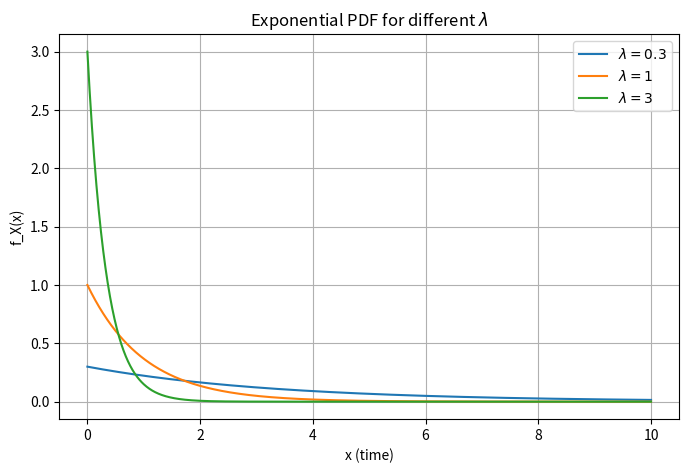

Source code (Python):
"""
[redacted]

Description:
    This script computes and visualizes the probability density function (PDF)
    of an exponential random variable for multiple rate parameters λ.

    For λ values {0.3, 1, 3}, the script evaluates:
        f_X(x) = λ e^{-λx}
    over the interval x ∈ [0, 10], and plots all three curves on the same figure
    to illustrate how the rate parameter λ affects the shape of the exponential PDF.

    All plots are saved into the 'outputs/' directory.

Structure:
    - main():
         * Defines λ values and x-range
         * Computes exponential PDFs
         * Plots each PDF with appropriate labels
         * Saves the final figure in outputs/exponential_pdf.png
"""

import numpy as np
import matplotlib.pyplot as plt
import os

def main():
    # define lambda values
    lambda_values = [0.3, 1, 3]

    # define x range
    x = np.linspace(0, 10, 1000)

    output_dir = "outputs"
    os.makedirs(output_dir, exist_ok=True)
    plt.figure(figsize=(8, 5))

    for lam in lambda_values:
        f_x = lam * np.exp(-lam * x)
        plt.plot(x, f_x, label=f"$\\lambda = {lam}$")

    plt.xlabel("x (time)")
    plt.ylabel("f_X(x)")
    plt.title("Exponential PDF for different $\\lambda$")
    plt.grid(True)
    plt.legend()

    output_path = os.path.join(output_dir, "exponential_pdf.png")
    plt.savefig(output_path, dpi=300, bbox_inches='tight')

    print(f"Plot has been saved to: {output_path}")
    plt.show()


if __name__ == "__main__":
    main()